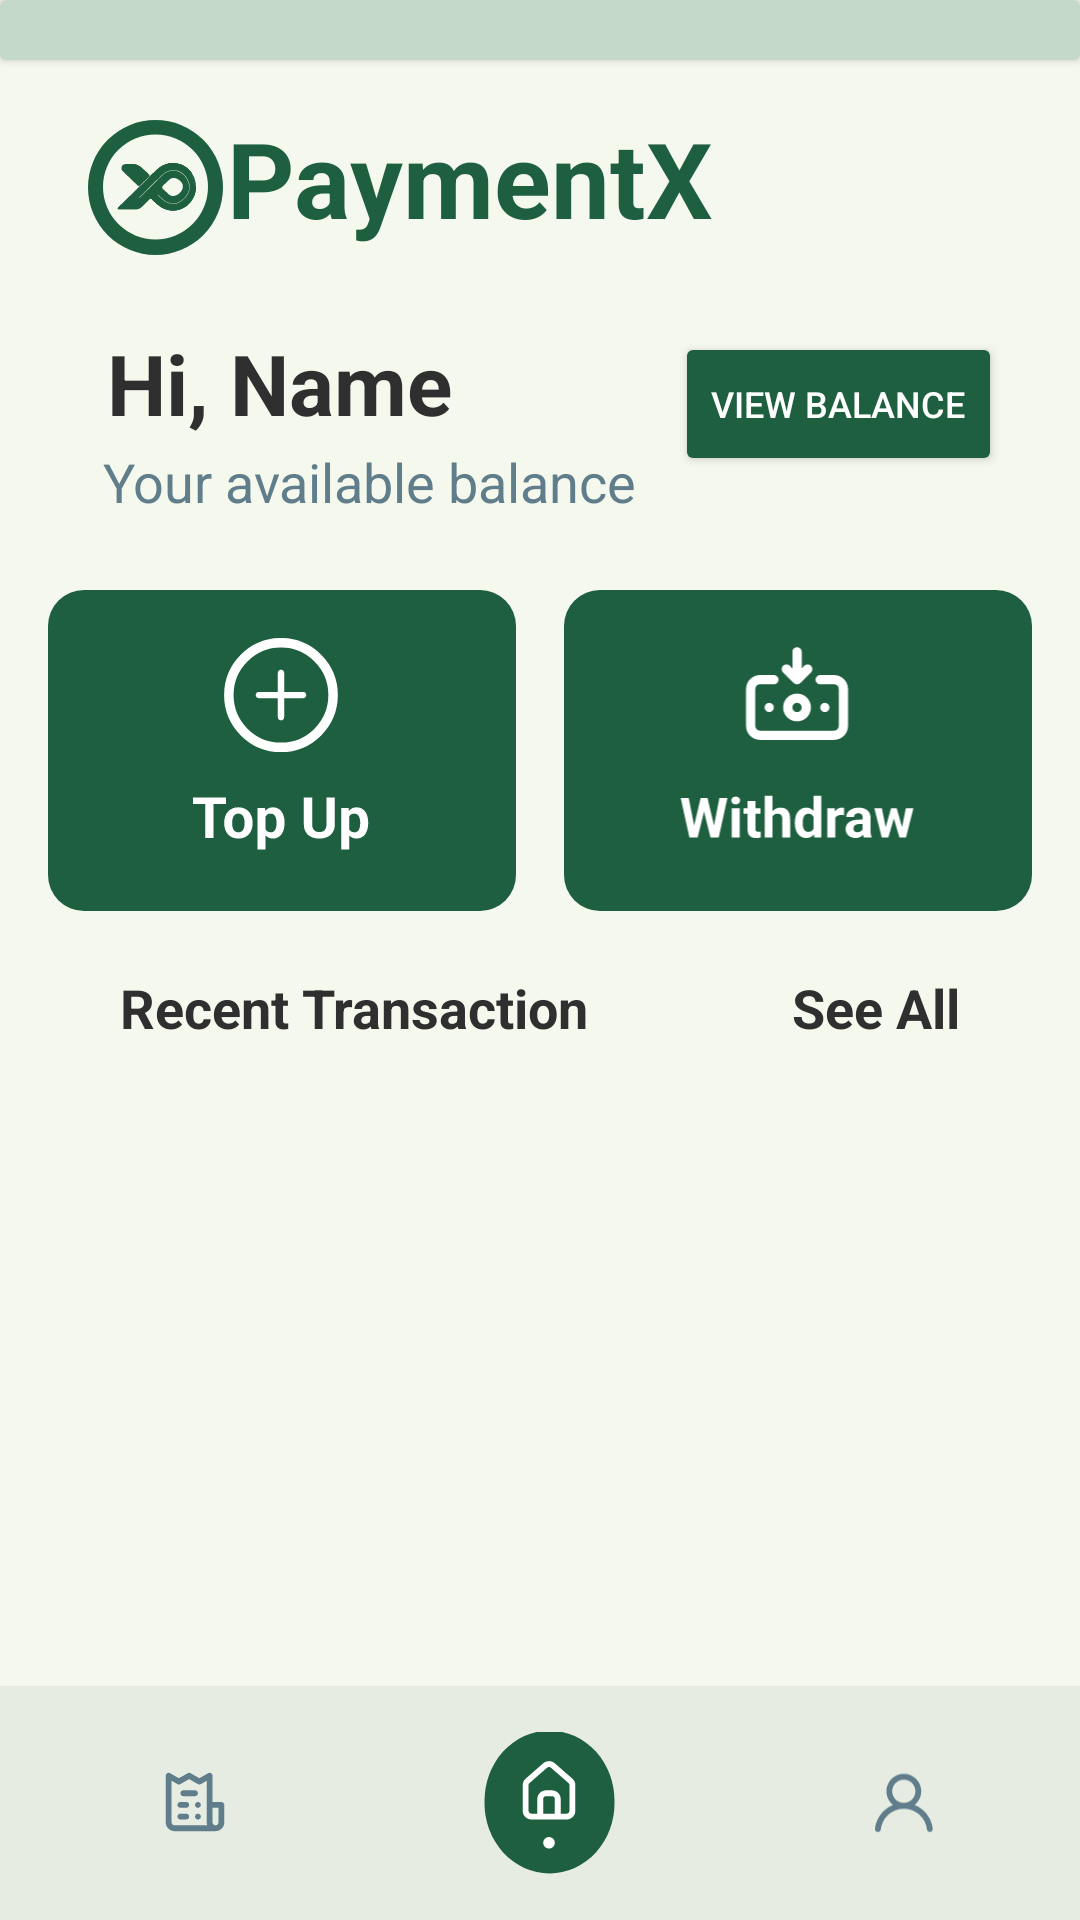

Layout XML and referenced resources for this Android screen:
<!-- AndroidManifest.xml: application theme Theme.PaymentX -->
<!-- res/layout/activity_main_screen.xml -->
<?xml version="1.0" encoding="utf-8"?>
<androidx.constraintlayout.widget.ConstraintLayout
    xmlns:android="http://schemas.android.com/apk/res/android"
    xmlns:app="http://schemas.android.com/apk/res-auto"
    xmlns:tools="http://schemas.android.com/tools"
    android:layout_width="match_parent"
    android:layout_height="match_parent"
    android:background="@color/bg_color"
    tools:context=".ui.main.MainScreen"
    android:fitsSystemWindows="true">

    <ImageView
        android:id="@+id/imageView"
        android:layout_width="wrap_content"
        android:layout_height="wrap_content"
        android:layout_marginStart="16dp"
        android:layout_marginTop="20dp"
        android:backgroundTint="@color/grey_text_color"
        android:src="@drawable/main_screen_logo"
        app:layout_constraintEnd_toEndOf="parent"
        app:layout_constraintHorizontal_bias="0.045"
        app:layout_constraintStart_toStartOf="parent"
        app:layout_constraintTop_toBottomOf="@+id/header" />

    <TextView
        android:id="@+id/appname"
        android:layout_width="wrap_content"
        android:layout_height="wrap_content"
        android:layout_marginStart="2dp"
        android:layout_marginTop="16dp"
        android:text="PaymentX"
        android:textColor="@color/dark_green"
        android:textSize="35sp"
        android:textStyle="bold"
        app:layout_constraintEnd_toEndOf="parent"
        app:layout_constraintHorizontal_bias="0.265"
        app:layout_constraintStart_toStartOf="@+id/imageView"
        app:layout_constraintTop_toBottomOf="@+id/header" />

    <TextView
        android:id="@+id/textView"
        android:layout_width="wrap_content"
        android:layout_height="wrap_content"
        android:layout_marginStart="16dp"
        android:layout_marginTop="24dp"
        android:text="Hi, Name"
        android:textColor="@color/default_text_color"
        android:textSize="28sp"
        android:textStyle="bold"
        app:layout_constraintEnd_toEndOf="parent"
        app:layout_constraintHorizontal_bias="0.086"
        app:layout_constraintStart_toStartOf="parent"
        app:layout_constraintTop_toBottomOf="@+id/imageView" />

    <TextView
        android:id="@+id/txt3"
        android:layout_width="wrap_content"
        android:layout_height="wrap_content"
        android:layout_marginStart="16dp"
        android:layout_marginTop="2dp"
        android:text="Your available balance"
        android:textColor="@color/grey_text_color"
        android:textSize="18sp"
        app:layout_constraintEnd_toEndOf="parent"
        app:layout_constraintHorizontal_bias="0.111"
        app:layout_constraintStart_toStartOf="parent"
        app:layout_constraintTop_toBottomOf="@+id/textView" />

    <TextView
        android:id="@+id/textView2"
        android:layout_width="wrap_content"
        android:layout_height="wrap_content"
        android:layout_marginTop="26dp"
        android:layout_marginEnd="16dp"
        android:visibility="gone"
        android:text="₹2,000"
        android:textColor="@color/black"
        android:textSize="22sp"
        android:textStyle="bold"
        app:layout_constraintEnd_toEndOf="parent"
        app:layout_constraintHorizontal_bias="0.866"
        app:layout_constraintStart_toStartOf="parent"
        app:layout_constraintTop_toBottomOf="@+id/appname" />

    <Button
        android:id="@+id/btnViewBalance"
        android:layout_width="wrap_content"
        android:layout_height="wrap_content"
        android:layout_marginTop="28dp"
        android:backgroundTint="@color/dark_green"
        android:text="View Balance"
        android:textColor="@color/white"
        android:textSize="12sp"
        app:cornerRadius="10dp"
        app:layout_constraintEnd_toEndOf="parent"
        app:layout_constraintHorizontal_bias="0.897"
        app:layout_constraintStart_toStartOf="parent"
        app:layout_constraintTop_toBottomOf="@+id/appname" />

    <androidx.constraintlayout.widget.ConstraintLayout
        android:id="@+id/constraintLayout"
        android:layout_width="0dp"
        android:layout_height="107dp"
        android:layout_marginStart="16dp"
        android:layout_marginTop="24dp"
        android:layout_marginEnd="8dp"
        android:background="@drawable/card_gradient_background"
        app:layout_constraintEnd_toStartOf="@id/constraintLayout1"
        app:layout_constraintStart_toStartOf="parent"
        app:layout_constraintTop_toBottomOf="@+id/txt3"
        app:layout_constraintHorizontal_weight="1">

        <ImageView
            android:id="@+id/btnTopUp"
            android:layout_width="150dp"
            android:layout_height="75dp"
            android:src="@drawable/top_up"
            android:textColor="@color/black"
            app:layout_constraintBottom_toBottomOf="parent"
            app:layout_constraintEnd_toEndOf="parent"
            app:layout_constraintStart_toStartOf="parent"
            app:layout_constraintTop_toTopOf="parent" />
    </androidx.constraintlayout.widget.ConstraintLayout>

    <androidx.constraintlayout.widget.ConstraintLayout
        android:id="@+id/constraintLayout1"
        android:layout_width="0dp"
        android:layout_height="107dp"
        android:layout_marginStart="8dp"
        android:layout_marginTop="24dp"
        android:layout_marginEnd="16dp"
        android:background="@drawable/card_gradient_background"
        app:layout_constraintEnd_toEndOf="parent"
        app:layout_constraintStart_toEndOf="@id/constraintLayout"
        app:layout_constraintTop_toBottomOf="@+id/txt3"
        app:layout_constraintHorizontal_weight="1">

        <ImageView
            android:id="@+id/btnWithdraw"
            android:layout_width="150dp"
            android:layout_height="75dp"
            android:src="@drawable/withdraw"
            android:textColor="@color/black"
            app:layout_constraintBottom_toBottomOf="parent"
            app:layout_constraintEnd_toEndOf="parent"
            app:layout_constraintStart_toStartOf="parent"
            app:layout_constraintTop_toTopOf="parent" />
    </androidx.constraintlayout.widget.ConstraintLayout>

    <TextView
        android:id="@+id/textView3"
        android:layout_width="wrap_content"
        android:layout_height="wrap_content"
        android:layout_marginStart="40dp"
        android:layout_marginTop="20dp"
        android:text="Recent Transaction"
        android:textColor="@color/default_text_color"
        android:textSize="18sp"
        android:textStyle="bold"
        app:layout_constraintStart_toStartOf="parent"
        app:layout_constraintTop_toBottomOf="@+id/constraintLayout" />

    <androidx.recyclerview.widget.RecyclerView
        android:id="@+id/recyclerView"
        android:layout_width="match_parent"
        android:layout_height="0dp"
        android:layout_marginTop="8dp"
        android:layout_marginStart="16dp"
        android:layout_marginEnd="16dp"
        android:layout_marginBottom="16dp"
        app:layout_constraintBottom_toTopOf="@+id/card"
        app:layout_constraintEnd_toEndOf="parent"
        app:layout_constraintStart_toStartOf="parent"
        app:layout_constraintTop_toBottomOf="@+id/textView3"/>

    <TextView
        android:id="@+id/textView4"
        android:layout_width="wrap_content"
        android:layout_height="wrap_content"
        android:layout_marginTop="20dp"
        android:layout_marginEnd="40dp"
        android:text="See All"
        android:textColor="@color/default_text_color"
        android:textSize="18sp"
        android:textStyle="bold"
        app:layout_constraintEnd_toEndOf="parent"
        app:layout_constraintTop_toBottomOf="@+id/constraintLayout" />

    <androidx.constraintlayout.widget.ConstraintLayout
        android:id="@+id/card"
        android:layout_width="412dp"
        android:layout_height="78dp"
        android:layout_marginTop="2dp"
        android:background="@color/navigation_bar_color"
        app:layout_constraintBottom_toBottomOf="parent"
        app:layout_constraintEnd_toEndOf="parent"
        app:layout_constraintHorizontal_bias="0.454"
        app:layout_constraintStart_toStartOf="parent"
        app:layout_constraintTop_toBottomOf="@+id/recyclerView">

        <ImageView
            android:id="@+id/btnTransact"
            android:layout_width="100dp"
            android:layout_height="match_parent"
            android:layout_marginStart="20dp"
            android:backgroundTint="@color/black"
            android:src="@drawable/transaction"
            android:textColor="@color/white"
            app:layout_constraintEnd_toStartOf="@+id/btnHome"
            app:layout_constraintStart_toStartOf="parent"
            app:layout_constraintTop_toTopOf="parent" />

        <ImageView
            android:id="@+id/btnHome"
            android:layout_width="100dp"
            android:layout_height="match_parent"
            android:backgroundTint="@color/black"
            android:src="@drawable/selected_home_logo"
            android:textColor="@color/white"
            app:layout_constraintBottom_toBottomOf="parent"
            app:layout_constraintEnd_toStartOf="@+id/btnProfile"
            app:layout_constraintStart_toEndOf="@+id/btnTransact"
            app:layout_constraintTop_toTopOf="parent" />

        <ImageView
            android:id="@+id/btnProfile"
            android:layout_width="100dp"
            android:layout_height="match_parent"
            android:layout_marginEnd="20dp"
            android:backgroundTint="@color/black"
            android:src="@drawable/profile_icon"
            android:textColor="@color/white"
            app:layout_constraintEnd_toEndOf="parent"
            app:layout_constraintStart_toEndOf="@+id/btnHome"
            app:layout_constraintTop_toTopOf="parent" />
    </androidx.constraintlayout.widget.ConstraintLayout>

    <androidx.cardview.widget.CardView
        android:id="@+id/header"
        android:layout_width="0dp"
        android:layout_height="20dp"
        app:cardBackgroundColor="@color/header"
        app:layout_constraintBottom_toTopOf="@+id/appname"
        app:layout_constraintEnd_toEndOf="parent"
        app:layout_constraintStart_toStartOf="parent"
        app:layout_constraintTop_toTopOf="parent"
        app:layout_constraintVertical_bias="0.0" />

</androidx.constraintlayout.widget.ConstraintLayout>
<!-- resources referenced by this layout -->
<resources>
  <color name="bg_color">#F5F8EC</color>
  <color name="black">#FF000000</color>
  <color name="dark_green">#1D5F3E</color>
  <color name="default_text_color">#2F2F2F</color>
  <color name="grey_text_color">#607D8B</color>
  <color name="header">#C5D9C9</color>
  <color name="navigation_bar_color">#1A607D8B</color>
  <color name="white">#FFFFFFFF</color>
  <!-- drawable card_gradient_background (drawable) -->
  <?xml version="1.0" encoding="utf-8"?>
  <shape xmlns:android="http://schemas.android.com/apk/res/android"
      android:shape="rectangle">
      <solid
          android:color="@color/dark_green"/>
      <corners android:radius="12dp"/>
  </shape>
  <!-- drawable profile_icon (drawable) -->
  <vector xmlns:android="http://schemas.android.com/apk/res/android"
      android:width="121dp"
      android:height="57dp"
      android:viewportWidth="121"
      android:viewportHeight="57">
    <path
        android:pathData="M65.17,29.27C66.32,28.37 67.15,27.13 67.57,25.73C67.98,24.33 67.94,22.83 67.46,21.45C66.99,20.07 66.09,18.88 64.9,18.03C63.71,17.18 62.29,16.73 60.83,16.73C59.37,16.73 57.94,17.18 56.75,18.03C55.56,18.88 54.67,20.07 54.19,21.45C53.71,22.83 53.67,24.33 54.09,25.73C54.5,27.13 55.33,28.37 56.48,29.27C54.52,30.06 52.8,31.37 51.52,33.05C50.23,34.74 49.43,36.74 49.2,38.85C49.18,39 49.2,39.16 49.24,39.31C49.28,39.46 49.36,39.59 49.45,39.71C49.65,39.96 49.93,40.11 50.24,40.15C50.55,40.18 50.86,40.09 51.11,39.9C51.35,39.7 51.51,39.42 51.54,39.11C51.8,36.82 52.89,34.7 54.61,33.17C56.32,31.64 58.55,30.79 60.85,30.79C63.15,30.79 65.37,31.64 67.09,33.17C68.81,34.7 69.9,36.82 70.16,39.11C70.19,39.39 70.32,39.66 70.54,39.85C70.76,40.04 71.04,40.15 71.33,40.15H71.46C71.76,40.11 72.04,39.96 72.24,39.72C72.43,39.48 72.52,39.17 72.49,38.86C72.25,36.75 71.45,34.74 70.16,33.05C68.87,31.36 67.14,30.06 65.17,29.27ZM60.83,28.44C59.9,28.44 58.99,28.17 58.22,27.65C57.45,27.14 56.85,26.41 56.5,25.55C56.14,24.7 56.05,23.75 56.23,22.85C56.41,21.94 56.86,21.1 57.51,20.45C58.17,19.79 59,19.35 59.91,19.17C60.82,18.99 61.76,19.08 62.62,19.43C63.47,19.79 64.2,20.39 64.72,21.16C65.23,21.93 65.51,22.83 65.51,23.76C65.51,25 65.01,26.19 64.14,27.07C63.26,27.95 62.07,28.44 60.83,28.44Z"
        android:fillColor="#607D8B"/>
  </vector>
  <style name="Theme.PaymentX" parent="Base.Theme.PaymentX" />
  <style name="Base.Theme.PaymentX" parent="Theme.Material3.DayNight.NoActionBar">
          
          <item name="android:navigationBarColor">#1A607D8B</item>
          <item name="android:windowLightNavigationBar">true</item>
      </style>
</resources>
